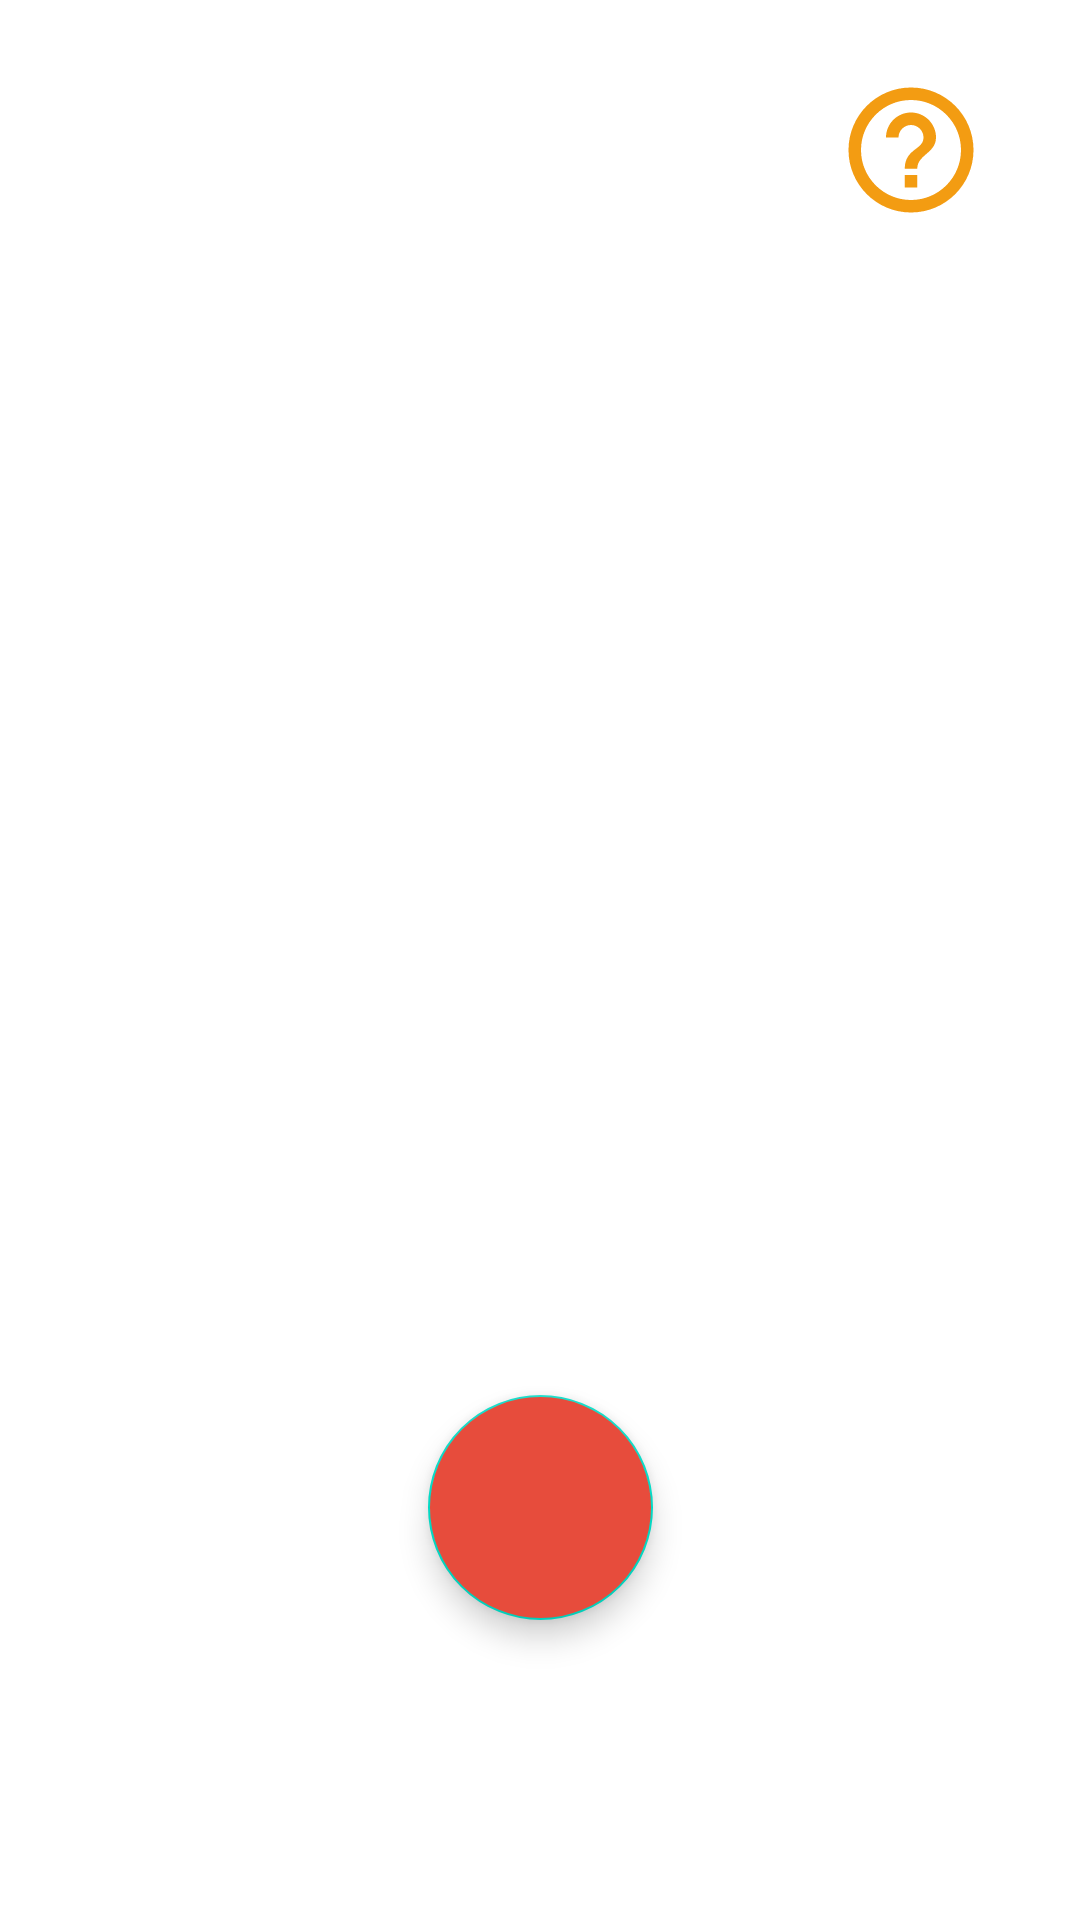

This screen was rendered from an Android layout file. Write that file and the resources it references.
<!-- AndroidManifest.xml: application theme Theme.LetsBucket -->
<!-- res/layout/activity_life.xml -->
<?xml version="1.0" encoding="utf-8"?>
<layout>
    <data>
        <variable
            name="activity"
            type="com.bucket.letsbucket.activity.LifeActivity" />
    </data>
    <androidx.constraintlayout.widget.ConstraintLayout xmlns:android="http://schemas.android.com/apk/res/android"
        xmlns:app="http://schemas.android.com/apk/res-auto"
        xmlns:tools="http://schemas.android.com/tools"
        android:layout_width="match_parent"
        android:layout_height="match_parent"
        tools:context=".activity.LifeActivity">

        <LinearLayout
            android:id="@+id/subject_view"
            android:layout_width="match_parent"
            android:layout_height="100dp"
            android:background="@color/white"
            android:orientation="horizontal"
            android:paddingHorizontal="15dp"
            app:layout_constraintEnd_toEndOf="parent"
            app:layout_constraintStart_toStartOf="parent"
            app:layout_constraintTop_toTopOf="parent">

            <LinearLayout
                android:layout_width="0dp"
                android:layout_height="match_parent"
                android:layout_weight="1"
                android:paddingVertical="10dp"
                android:paddingRight="10dp">

                <ImageView
                    android:id="@+id/subject_image"
                    app:imgRes="@{activity.subjectImgRes}"
                    android:layout_width="match_parent"
                    android:layout_height="match_parent"
                    android:layout_gravity="center" />
            </LinearLayout>

            <LinearLayout
                android:layout_width="0dp"
                android:layout_height="match_parent"
                android:layout_weight="2"
                android:gravity="center">

                <TextView
                    android:id="@+id/subject_text"
                    android:layout_width="wrap_content"
                    android:layout_height="wrap_content"
                    android:layout_gravity="center"
                    android:text="@{activity.subjectString}"
                    android:textAlignment="center"
                    android:textSize="30dp" />
            </LinearLayout>

            <LinearLayout
                android:id="@+id/layout_help"
                android:layout_width="0dp"
                android:layout_height="match_parent"
                android:gravity="center"
                android:layout_weight="1">





                <ImageView
                    android:id="@+id/button_help"
                    android:layout_width="50dp"
                    android:layout_height="50dp"
                    android:src="@drawable/help"/>
            </LinearLayout>


        </LinearLayout>

        <androidx.recyclerview.widget.RecyclerView
            android:id="@+id/life_bucket_list"
            android:layout_width="match_parent"
            android:layout_height="0dp"
            app:layout_constraintBottom_toBottomOf="parent"
            app:layout_constraintTop_toBottomOf="@id/subject_view"
            tools:listitem="@layout/item_bucket_recycler_view" />

        <com.google.android.material.floatingactionbutton.FloatingActionButton
            android:id="@+id/fab"
            android:layout_width="wrap_content"
            android:layout_height="wrap_content"
            android:layout_gravity="bottom|center"
            android:layout_marginBottom="100dp"
            android:backgroundTint="@color/red"
            android:contentDescription="@string/add"
            android:foregroundGravity="bottom|center"
            android:src="@drawable/baseline_add_24"
            android:tint="@null"
            app:fabCustomSize="75dp"
            app:layout_constraintBottom_toBottomOf="parent"
            app:layout_constraintEnd_toEndOf="parent"
            app:layout_constraintStart_toStartOf="parent"
            app:maxImageSize="50dp" />

    </androidx.constraintlayout.widget.ConstraintLayout>
</layout>
<!-- res/layout/item_bucket_recycler_view.xml (included above) -->
<?xml version="1.0" encoding="utf-8"?>
<LinearLayout xmlns:android="http://schemas.android.com/apk/res/android"
    android:layout_width="match_parent"
    android:layout_height="80dp"
    android:background="?attr/selectableItemBackground"
    android:paddingHorizontal="15dp"
    android:orientation="vertical">

    <LinearLayout
        android:layout_width="match_parent"
        android:layout_height="77dp"
        android:orientation="horizontal">

        <LinearLayout
            android:paddingRight="15dp"
            android:layout_gravity="center_vertical"
            android:layout_height="wrap_content"
            android:layout_width="0dp"
            android:layout_weight="1"
            android:orientation="horizontal">

            <TextView
                android:id="@+id/text"
                android:textSize="19dp"
                android:layout_width="match_parent"
                android:layout_height="match_parent"/>
        </LinearLayout>

        <LinearLayout
            android:id="@+id/layout_checkbox"
            android:paddingLeft="15dp"
            android:visibility="visible"
            android:layout_width="wrap_content"
            android:layout_height="match_parent">

            <ImageView
                android:id="@+id/checkbox"
                android:layout_width="50dp"
                android:layout_height="50dp"
                android:layout_gravity="center"
                android:src="@drawable/unchecked" />
        </LinearLayout>

        <LinearLayout
            android:id="@+id/layout_remove"
            android:visibility="gone"
            android:paddingHorizontal="15dp"
            android:layout_width="wrap_content"
            android:layout_height="match_parent">

            <ImageView
                android:id="@+id/remove"
                android:layout_width="30dp"
                android:layout_height="30dp"
                android:layout_gravity="center"
                android:src="@drawable/remove" />
        </LinearLayout>
    </LinearLayout>

    <View
        android:layout_width="0dp"
        android:layout_height="0dp"
        android:layout_weight="1"/>

    <View
        android:layout_width="match_parent"
        android:layout_height="2dp"
        android:layout_gravity="bottom"
        android:background="@color/grey" />

</LinearLayout>
<!-- resources referenced by this layout -->
<resources>
  <color name="grey">#bdc3c7</color>
  <color name="red">#e74c3c</color>
  <color name="white">#FFFFFFFF</color>
  <!-- drawable help (drawable) -->
  <vector android:height="24dp" android:tint="#F39C12"
      android:viewportHeight="24" android:viewportWidth="24"
      android:width="24dp" xmlns:android="http://schemas.android.com/apk/res/android">
      <path android:fillColor="@android:color/white" android:pathData="M11,18h2v-2h-2v2zM12,2C6.48,2 2,6.48 2,12s4.48,10 10,10 10,-4.48 10,-10S17.52,2 12,2zM12,20c-4.41,0 -8,-3.59 -8,-8s3.59,-8 8,-8 8,3.59 8,8 -3.59,8 -8,8zM12,6c-2.21,0 -4,1.79 -4,4h2c0,-1.1 0.9,-2 2,-2s2,0.9 2,2c0,2 -3,1.75 -3,5h2c0,-2.25 3,-2.5 3,-5 0,-2.21 -1.79,-4 -4,-4z"/>
  </vector>
  <!-- drawable remove: png bitmap (drawable, 20419 bytes) -->
  <!-- drawable unchecked: png bitmap (drawable, 34807 bytes) -->
  <string name="add">Add</string>
  <style name="Theme.LetsBucket" parent="Theme.MaterialComponents.DayNight.DarkActionBar">
          
          <item name="colorPrimary">@color/purple_500</item>
          <item name="colorPrimaryVariant">@color/purple_700</item>
          <item name="colorOnPrimary">@color/white</item>
          
          <item name="colorSecondary">@color/teal_200</item>
          <item name="colorSecondaryVariant">@color/teal_700</item>
          <item name="colorOnSecondary">@color/black</item>
          
          <item name="android:statusBarColor" tools:targetApi="l">?attr/colorPrimaryVariant</item>
          
          <item name="windowActionBar">false</item>
          <item name="windowNoTitle">true</item>
      </style>
  <color name="purple_500">#FF6200EE</color>
  <color name="purple_700">#FF3700B3</color>
  <color name="teal_200">#FF03DAC5</color>
  <color name="teal_700">#FF018786</color>
  <color name="black">#FF000000</color>
</resources>
